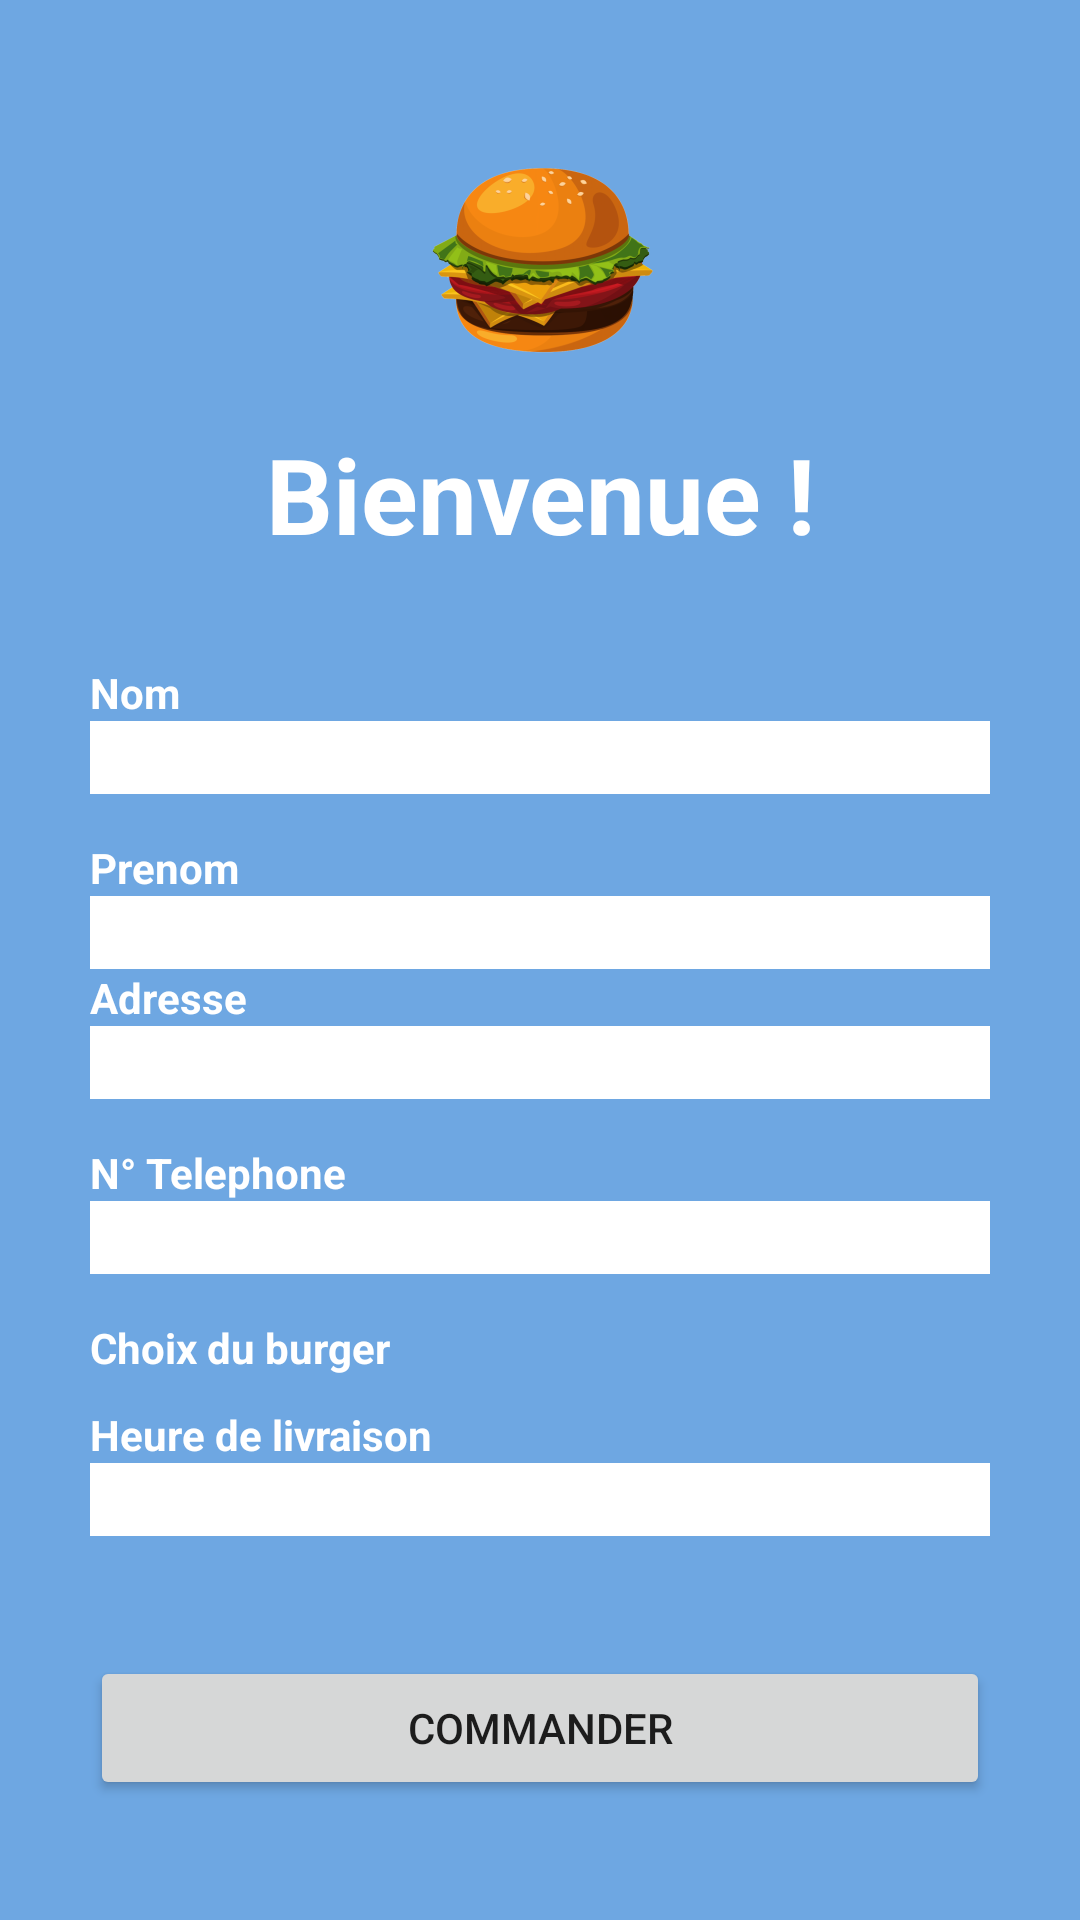

Here is an Android app screen rendered from its layout file. Give the layout XML and the strings, colors and styles it references.
<!-- AndroidManifest.xml: application theme Theme.TomDroidBurger -->
<!-- res/layout/activity_main.xml -->
<?xml version="1.0" encoding="utf-8"?>
<androidx.constraintlayout.widget.ConstraintLayout xmlns:android="http://schemas.android.com/apk/res/android"
    xmlns:app="http://schemas.android.com/apk/res-auto"
    xmlns:tools="http://schemas.android.com/tools"
    android:layout_width="match_parent"
    android:layout_height="match_parent"
    android:background="@color/background_main"
    android:orientation="vertical"
    tools:context=".MainActivity">

    <LinearLayout
        android:id="@+id/linearLayout"
        android:layout_width="match_parent"
        android:layout_height="wrap_content"
        android:orientation="vertical"
        app:layout_constraintBottom_toTopOf="@id/linearLayout2"
        app:layout_constraintTop_toTopOf="parent">

        <ImageView
            android:id="@+id/burger"
            android:layout_width="match_parent"
            android:layout_height="wrap_content"
            android:contentDescription="Logo burger"
            app:srcCompat="@mipmap/burger_foreground"
            tools:layout_editor_absoluteX="92dp"
            tools:layout_editor_absoluteY="1dp" />

        <TextView
            android:id="@+id/Titre"
            android:layout_width="match_parent"
            android:layout_height="wrap_content"
            android:gravity="center"
            android:text="@string/bienvenue"
            android:textAppearance="@style/TextAppearance.AppCompat.Body1"
            android:textColor="?attr/colorBackgroundFloating"
            android:textSize="35sp"
            android:textStyle="bold" />
    </LinearLayout>

    <LinearLayout
        android:id="@+id/linearLayout2"
        android:layout_width="match_parent"
        android:layout_height="wrap_content"
        android:layout_marginBottom="40dp"
        android:orientation="vertical"
        android:paddingHorizontal="30dp"
        app:layout_constraintBottom_toBottomOf="@id/linearLayout3"
        app:layout_constraintTop_toBottomOf="@+id/linearLayout">

        <TextView
            android:id="@+id/Nom"
            android:layout_width="match_parent"
            android:layout_height="wrap_content"
            android:text="Nom"
            android:textColor="?attr/colorBackgroundFloating"
            android:textStyle="bold" />

        <EditText
            android:id="@+id/inputNom"
            android:layout_width="match_parent"
            android:layout_height="wrap_content"
            android:background="@color/white"
            android:inputType="textPersonName" />

        <TextView
            android:id="@+id/Prenom"
            android:layout_width="match_parent"
            android:layout_height="wrap_content"
            android:paddingTop="15sp"
            android:text="Prenom"
            android:textColor="?attr/colorBackgroundFloating"
            android:textStyle="bold" />

        <EditText
            android:id="@+id/inputPrenom"
            android:layout_width="match_parent"
            android:layout_height="wrap_content"
            android:background="@color/white"
            android:inputType="textPersonName" />

        <TextView
            android:id="@+id/Adresse"
            android:layout_width="match_parent"
            android:layout_height="wrap_content"
            android:text="Adresse"
            android:textColor="?attr/colorBackgroundFloating"
            android:textStyle="bold" />

        <EditText
            android:id="@+id/inputAdresse"
            android:layout_width="match_parent"
            android:layout_height="wrap_content"
            android:background="@color/white"
            android:inputType="textPersonName" />

        <TextView
            android:id="@+id/Telephone"
            android:layout_width="match_parent"
            android:layout_height="wrap_content"
            android:paddingTop="15sp"
            android:text="N° Telephone"
            android:textColor="?attr/colorBackgroundFloating"
            android:textStyle="bold" />

        <EditText
            android:id="@+id/inputTelephone"
            android:layout_width="match_parent"
            android:layout_height="wrap_content"
            android:background="@color/white"
            android:inputType="phone" />

        <TextView
            android:id="@+id/textBurger"
            android:layout_width="match_parent"
            android:layout_height="wrap_content"
            android:paddingTop="15sp"
            android:text="Choix du burger"
            android:textColor="?attr/colorBackgroundFloating"
            android:textStyle="bold" />

        <Spinner
            android:id="@+id/spinnerBurger"
            android:layout_width="match_parent"
            android:layout_height="wrap_content"
            android:background="@color/white" />

        <TextView
            android:id="@+id/heureLivraison"
            android:layout_width="match_parent"
            android:layout_height="wrap_content"
            android:paddingTop="10sp"
            android:text="Heure de livraison"
            android:textColor="?attr/colorBackgroundFloating"
            android:textStyle="bold" />


        <EditText
            android:id="@+id/inputLivraison"
            android:layout_width="match_parent"
            android:layout_height="wrap_content"
            android:background="@color/white"
            android:inputType="none"/>


    </LinearLayout>

    <LinearLayout
        android:id="@+id/linearLayout3"
        android:layout_width="match_parent"
        android:layout_height="wrap_content"
        android:orientation="vertical"
        android:paddingHorizontal="30dp"
        app:layout_constraintBottom_toBottomOf="parent"
        app:layout_constraintTop_toBottomOf="@+id/linearLayout2">

        <Button
            android:id="@+id/buttonValider"
            android:layout_width="match_parent"
            android:layout_height="wrap_content"
            android:text="Commander" />

    </LinearLayout>

</androidx.constraintlayout.widget.ConstraintLayout>
<!-- resources referenced by this layout -->
<resources>
  <color name="background_main">#6ea7e2</color>
  <color name="white">#FFFFFFFF</color>
  <!-- mipmap burger_foreground: png bitmap (mipmap-hdpi, 13069 bytes) -->
  <string name="bienvenue">Bienvenue !</string>
  <style name="Theme.TomDroidBurger" parent="Theme.MaterialComponents.DayNight.DarkActionBar">
          
          <item name="colorPrimary">@color/purple_500</item>
          <item name="colorPrimaryVariant">@color/purple_700</item>
          <item name="colorOnPrimary">@color/white</item>
          
          <item name="colorSecondary">@color/teal_200</item>
          <item name="colorSecondaryVariant">@color/teal_700</item>
          <item name="colorOnSecondary">@color/black</item>
          
          <item name="android:statusBarColor" tools:targetApi="l">?attr/colorPrimaryVariant</item>
          
      </style>
  <color name="purple_500">#FF6200EE</color>
  <color name="purple_700">#FF3700B3</color>
  <color name="teal_200">#FF03DAC5</color>
  <color name="teal_700">#FF018786</color>
  <color name="black">#FF000000</color>
</resources>
